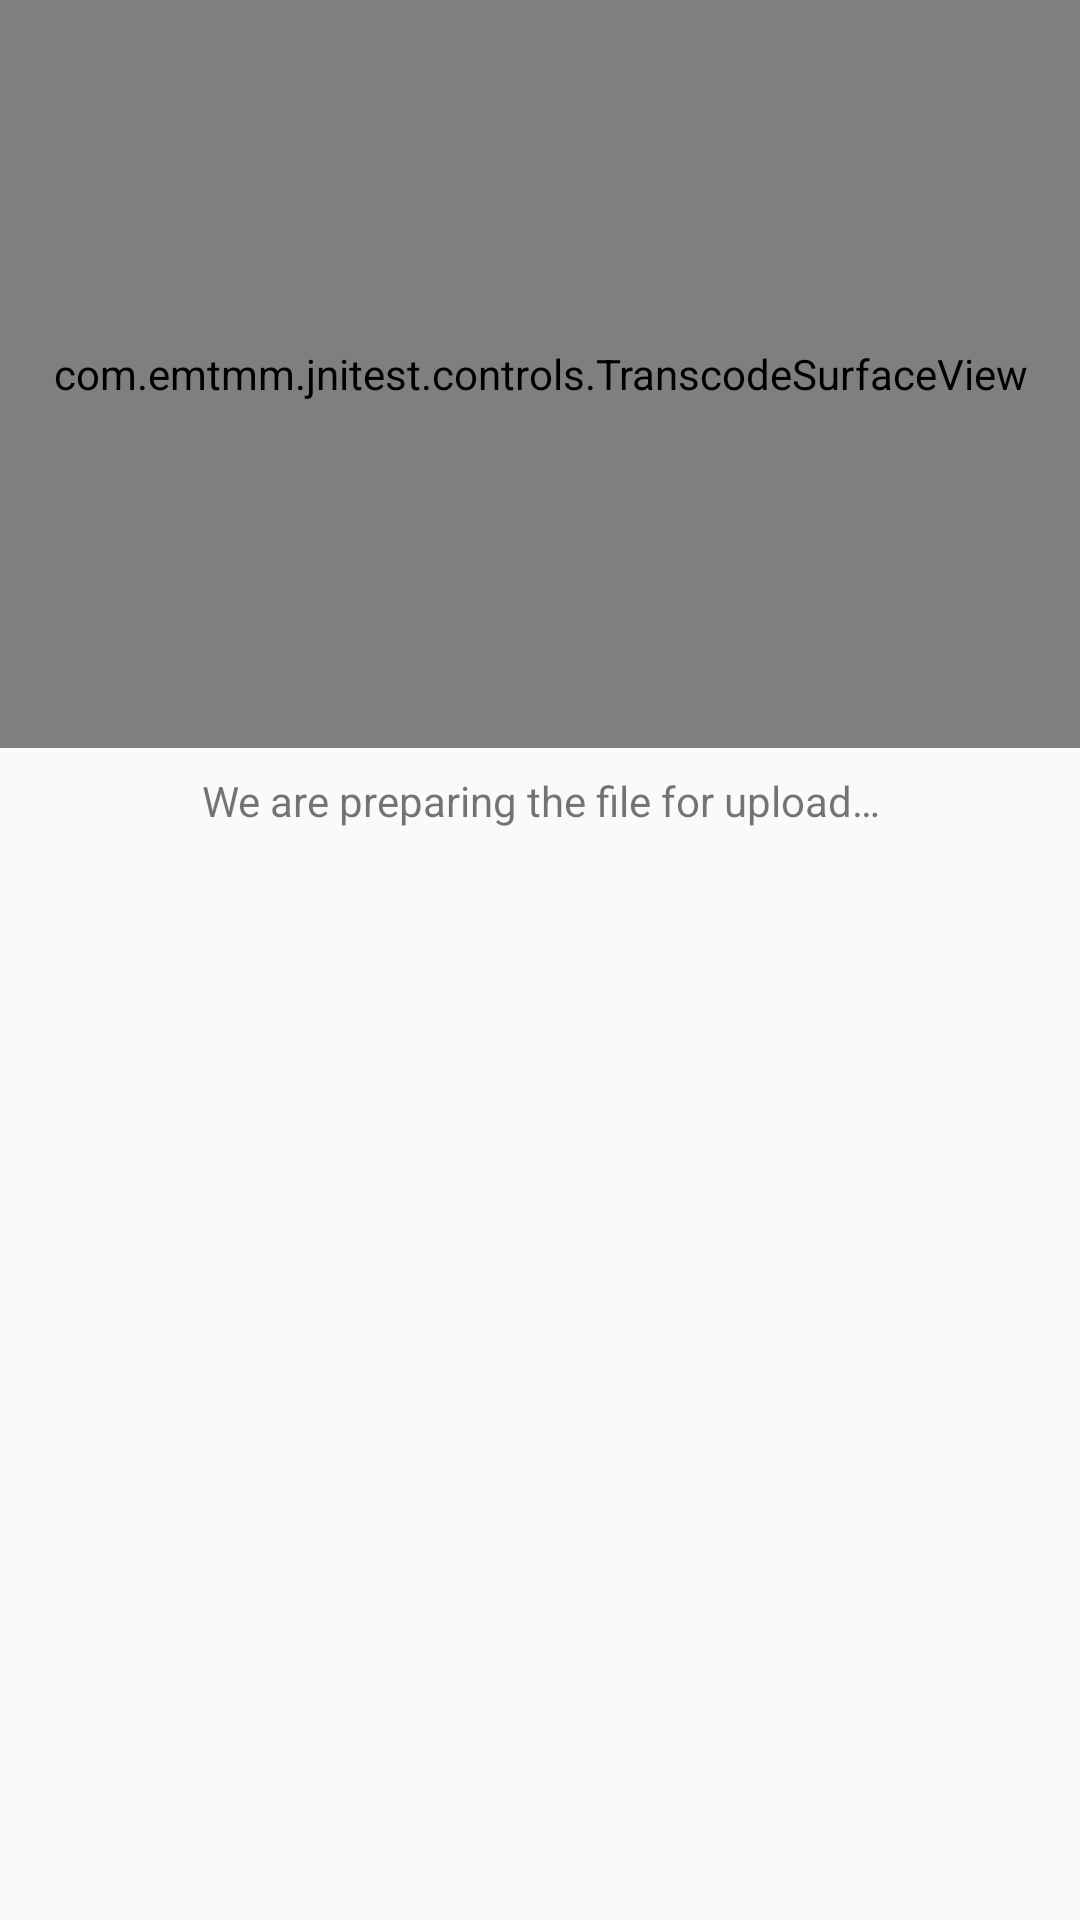

Reconstruct the res/layout file that produces this screen, plus the resources it refers to.
<!-- AndroidManifest.xml: application theme AppTheme -->
<!-- res/layout/composer_transcode_core_activity.xml -->
<LinearLayout xmlns:android="http://schemas.android.com/apk/res/android"
    android:orientation="vertical"
    android:layout_width="match_parent"
    android:layout_height="match_parent"
    android:weightSum="5">

    <com.example.jnitest.controls.TranscodeSurfaceView
        android:id="@+id/transcodeSurfaceView"
        android:layout_height="0dp"
        android:layout_width="match_parent"
        android:layout_gravity="center_horizontal"
        android:layout_weight="2" />

    <LinearLayout
        android:id="@+id/progress_layout"
        android:layout_width="match_parent"
        android:layout_height="0dp"
        android:layout_weight="3"
        android:orientation="vertical"
        android:layout_margin="8dp" >

        <TextView
            android:layout_width="match_parent"
            android:layout_height="wrap_content"
            android:layout_gravity="center"
            android:gravity="center"
            android:text="@string/preparing_file" />

        <ProgressBar
            android:id="@+id/progressBar"
            style="?android:attr/progressBarStyleHorizontal"
            android:layout_width="match_parent"
            android:layout_height="wrap_content"
            android:visibility="invisible"/>



    </LinearLayout>

</LinearLayout>
<!-- resources referenced by this layout -->
<resources>
  <string name="preparing_file">We are preparing the file for upload…</string>
  <style name="AppTheme" parent="Theme.AppCompat.Light.DarkActionBar">
          
      </style>
</resources>
